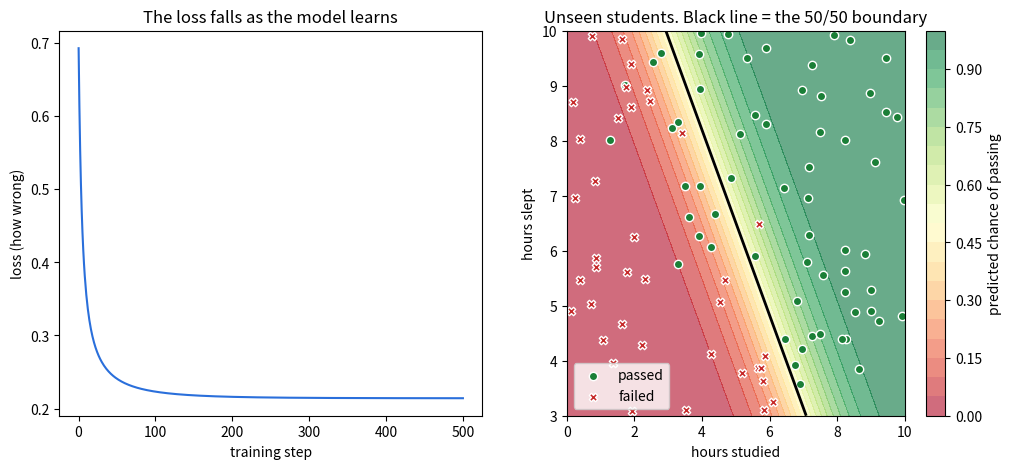

Generate this figure with matplotlib: (Note: this script raises an exception after producing the figure.)
"""
Project 0: logistic regression from zero.

The job: predict whether a student passes (1) or fails (0) an exam
from two numbers: hours studied and hours slept.

No machine-learning library is used. Only NumPy (for arithmetic on lists
of numbers) and Matplotlib (for the picture at the end).
"""

from pathlib import Path

import matplotlib

matplotlib.use("Agg")  # draw to a file instead of opening a window
import matplotlib.pyplot as plt
import numpy as np

rng = np.random.default_rng(0)  # fixed seed, so every run gives the same result


# ---------------------------------------------------------------------------
# 1. Make some data.
#    400 pretend students. Students who study and sleep more tend to pass,
#    with some randomness so the two groups overlap a little, like real life.
# ---------------------------------------------------------------------------
n_students = 400
hours_studied = rng.uniform(0, 10, n_students)
hours_slept = rng.uniform(3, 10, n_students)

hidden_score = 1.2 * hours_studied + 0.8 * hours_slept - 11 + rng.normal(0, 1.5, n_students)
passed = (hidden_score > 0).astype(float)  # 1.0 = pass, 0.0 = fail

inputs = np.column_stack([hours_studied, hours_slept])  # one row per student

# Hold back 100 students the model never trains on, to test it honestly.
train_x, test_x = inputs[:300], inputs[300:]
train_y, test_y = passed[:300], passed[300:]

# Put both inputs on the same scale (centred on 0, similar spread).
# This makes learning smoother. The scale is measured on training data only.
mean, spread = train_x.mean(axis=0), train_x.std(axis=0)
train_x = (train_x - mean) / spread
test_x = (test_x - mean) / spread


# ---------------------------------------------------------------------------
# 2. The model.
# ---------------------------------------------------------------------------
def sigmoid(z):
    """Squash any number into the range 0 to 1, so it can be read as a probability."""
    return 1.0 / (1.0 + np.exp(-z))


def predict_probability(x, weights, bias):
    """Weighted sum of the inputs, then squash. Returns 'chance of passing'."""
    return sigmoid(x @ weights + bias)


def cross_entropy(probability, truth):
    """
    How wrong are we? This is the loss.
    Being confidently wrong (saying 99% pass for a student who failed)
    is punished far more than being unsure.
    """
    eps = 1e-12  # avoids log(0)
    return -np.mean(truth * np.log(probability + eps) + (1 - truth) * np.log(1 - probability + eps))


def gradients(x, probability, truth):
    """
    Which way should each weight move to reduce the loss?
    After all the calculus, the answer is just (prediction - truth),
    multiplied by the input and averaged over the students.
    """
    error = probability - truth
    return x.T @ error / len(truth), error.mean()


# ---------------------------------------------------------------------------
# 3. Check the famous shortcut.
#    Compare the "prediction minus truth" formula against a brute-force
#    measurement: nudge a weight a tiny bit and see how much the loss moves.
# ---------------------------------------------------------------------------
check_w, check_b = rng.normal(size=2), 0.3
formula_grad, _ = gradients(train_x, predict_probability(train_x, check_w, check_b), train_y)

measured_grad = np.zeros(2)
tiny = 1e-6
for i in range(2):
    up, down = check_w.copy(), check_w.copy()
    up[i] += tiny
    down[i] -= tiny
    loss_up = cross_entropy(predict_probability(train_x, up, check_b), train_y)
    loss_down = cross_entropy(predict_probability(train_x, down, check_b), train_y)
    measured_grad[i] = (loss_up - loss_down) / (2 * tiny)

print("Gradient check")
print("  formula (prediction - truth):", np.round(formula_grad, 6))
print("  measured by nudging:         ", np.round(measured_grad, 6))
print("  biggest difference:          ", f"{np.abs(formula_grad - measured_grad).max():.2e}")


# ---------------------------------------------------------------------------
# 4. Train: guess, score, nudge, repeat.
# ---------------------------------------------------------------------------
weights = np.zeros(2)  # start knowing nothing
bias = 0.0
learning_rate = 0.5  # how big each nudge is
steps = 500
loss_history = []

print("\nTraining")
for step in range(steps + 1):
    probability = predict_probability(train_x, weights, bias)  # guess
    loss = cross_entropy(probability, train_y)  # score
    loss_history.append(loss)
    grad_w, grad_b = gradients(train_x, probability, train_y)  # which way is downhill
    weights -= learning_rate * grad_w  # nudge
    bias -= learning_rate * grad_b
    if step % 100 == 0:
        print(f"  step {step:3d}   loss {loss:.4f}")


# ---------------------------------------------------------------------------
# 5. Test on the 100 students the model has never seen.
#    Above 0.5 we say "pass", below we say "fail".
# ---------------------------------------------------------------------------
def accuracy(x, y):
    return np.mean((predict_probability(x, weights, bias) > 0.5) == y)


print("\nResults")
print(f"  accuracy on training students: {accuracy(train_x, train_y):.1%}")
print(f"  accuracy on unseen students:   {accuracy(test_x, test_y):.1%}")


# ---------------------------------------------------------------------------
# 6. Draw the picture.
# ---------------------------------------------------------------------------
fig, (left, right) = plt.subplots(1, 2, figsize=(12, 5))

left.plot(loss_history, color="#2a6fdb")
left.set_title("The loss falls as the model learns")
left.set_xlabel("training step")
left.set_ylabel("loss (how wrong)")

# Shade the background by the model's predicted chance of passing.
grid_s, grid_z = np.meshgrid(np.linspace(0, 10, 200), np.linspace(3, 10, 200))
grid = (np.column_stack([grid_s.ravel(), grid_z.ravel()]) - mean) / spread
grid_prob = predict_probability(grid, weights, bias).reshape(grid_s.shape)

shading = right.contourf(grid_s, grid_z, grid_prob, levels=20, cmap="RdYlGn", alpha=0.6)
right.contour(grid_s, grid_z, grid_prob, levels=[0.5], colors="black", linewidths=2)
raw_test = inputs[300:]
right.scatter(*raw_test[test_y == 1].T, color="#1a7f37", edgecolor="white", label="passed")
right.scatter(*raw_test[test_y == 0].T, color="#c62828", edgecolor="white", marker="X", label="failed")
right.set_title("Unseen students. Black line = the 50/50 boundary")
right.set_xlabel("hours studied")
right.set_ylabel("hours slept")
right.legend(loc="lower left")
fig.colorbar(shading, ax=right, label="predicted chance of passing")

out = Path(__file__).with_name("result.png")
fig.tight_layout()
fig.savefig(out, dpi=130)
print(f"\nSaved picture: {out.name}")
